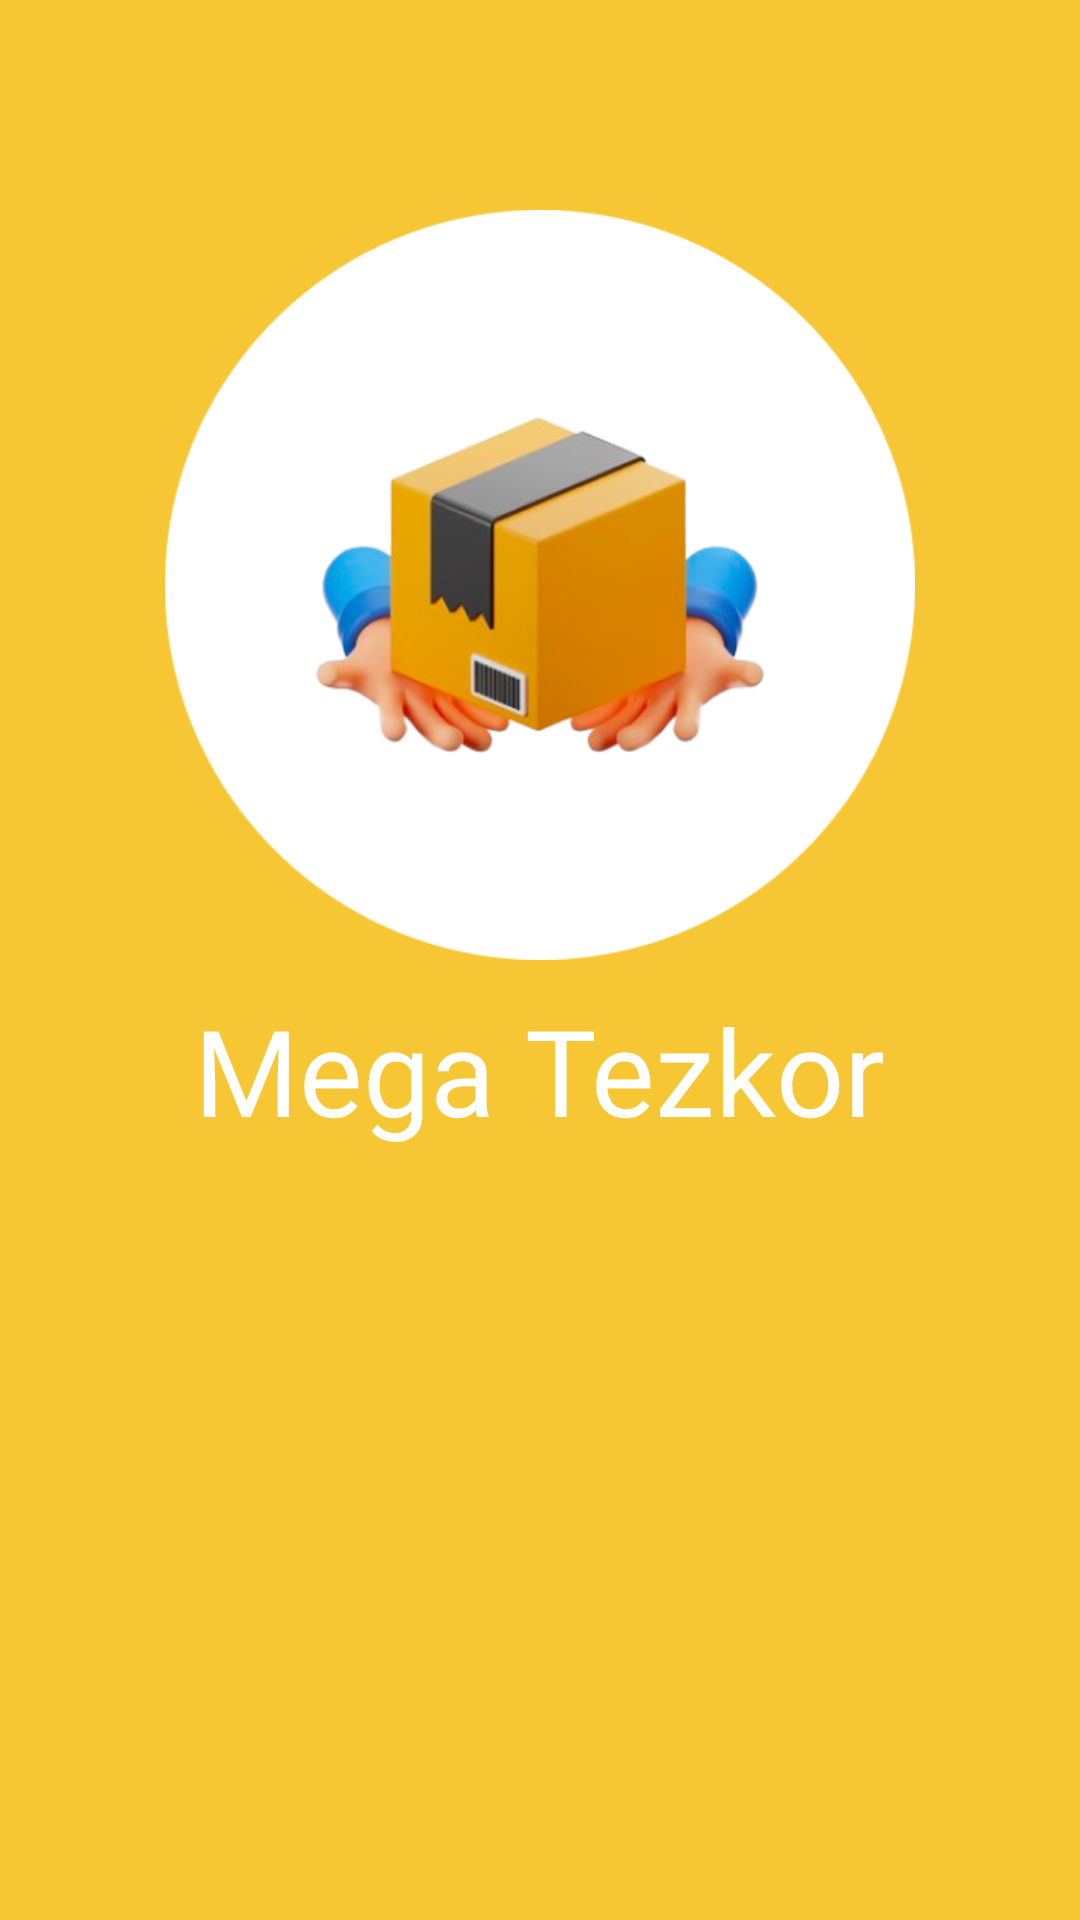

Reconstruct the res/layout file that produces this screen, plus the resources it refers to.
<!-- AndroidManifest.xml: application theme Theme.OnBoardingSample -->
<!-- res/layout/fragment_splash.xml -->
<?xml version="1.0" encoding="utf-8"?>
<RelativeLayout xmlns:android="http://schemas.android.com/apk/res/android"
    xmlns:tools="http://schemas.android.com/tools"
    android:layout_width="match_parent"
    android:layout_height="match_parent"
    android:background="@color/yellow"
    android:orientation="vertical"
    tools:context=".ui.SplashFragment">

    <com.google.android.material.imageview.ShapeableImageView
        android:layout_width="250dp"
        android:layout_height="250dp"
        android:layout_above="@id/view"
        android:layout_centerHorizontal="true"
        android:src="@drawable/img" />

    <View
        android:id="@+id/view"
        android:layout_width="0dp"
        android:layout_height="0dp"
        android:layout_centerInParent="true" />

    <com.google.android.material.textview.MaterialTextView
        android:layout_width="wrap_content"
        android:layout_height="wrap_content"
        android:layout_below="@id/view"
        android:layout_centerHorizontal="true"
        android:layout_marginTop="10dp"
        android:fontFamily="@font/convergence"
        android:text="@string/app_name"
        android:textColor="@color/white"
        android:textSize="40sp" />
</RelativeLayout>
<!-- resources referenced by this layout -->
<resources>
  <color name="white">#FFFFFFFF</color>
  <color name="yellow">#F6C634</color>
  <!-- drawable img: png bitmap (drawable, 99180 bytes) -->
  <string name="app_name">Mega Tezkor</string>
  <style name="Theme.OnBoardingSample" parent="Base.Theme.OnBoardingSample" />
  <style name="Base.Theme.OnBoardingSample" parent="Theme.Material3.DayNight.NoActionBar" />
</resources>
